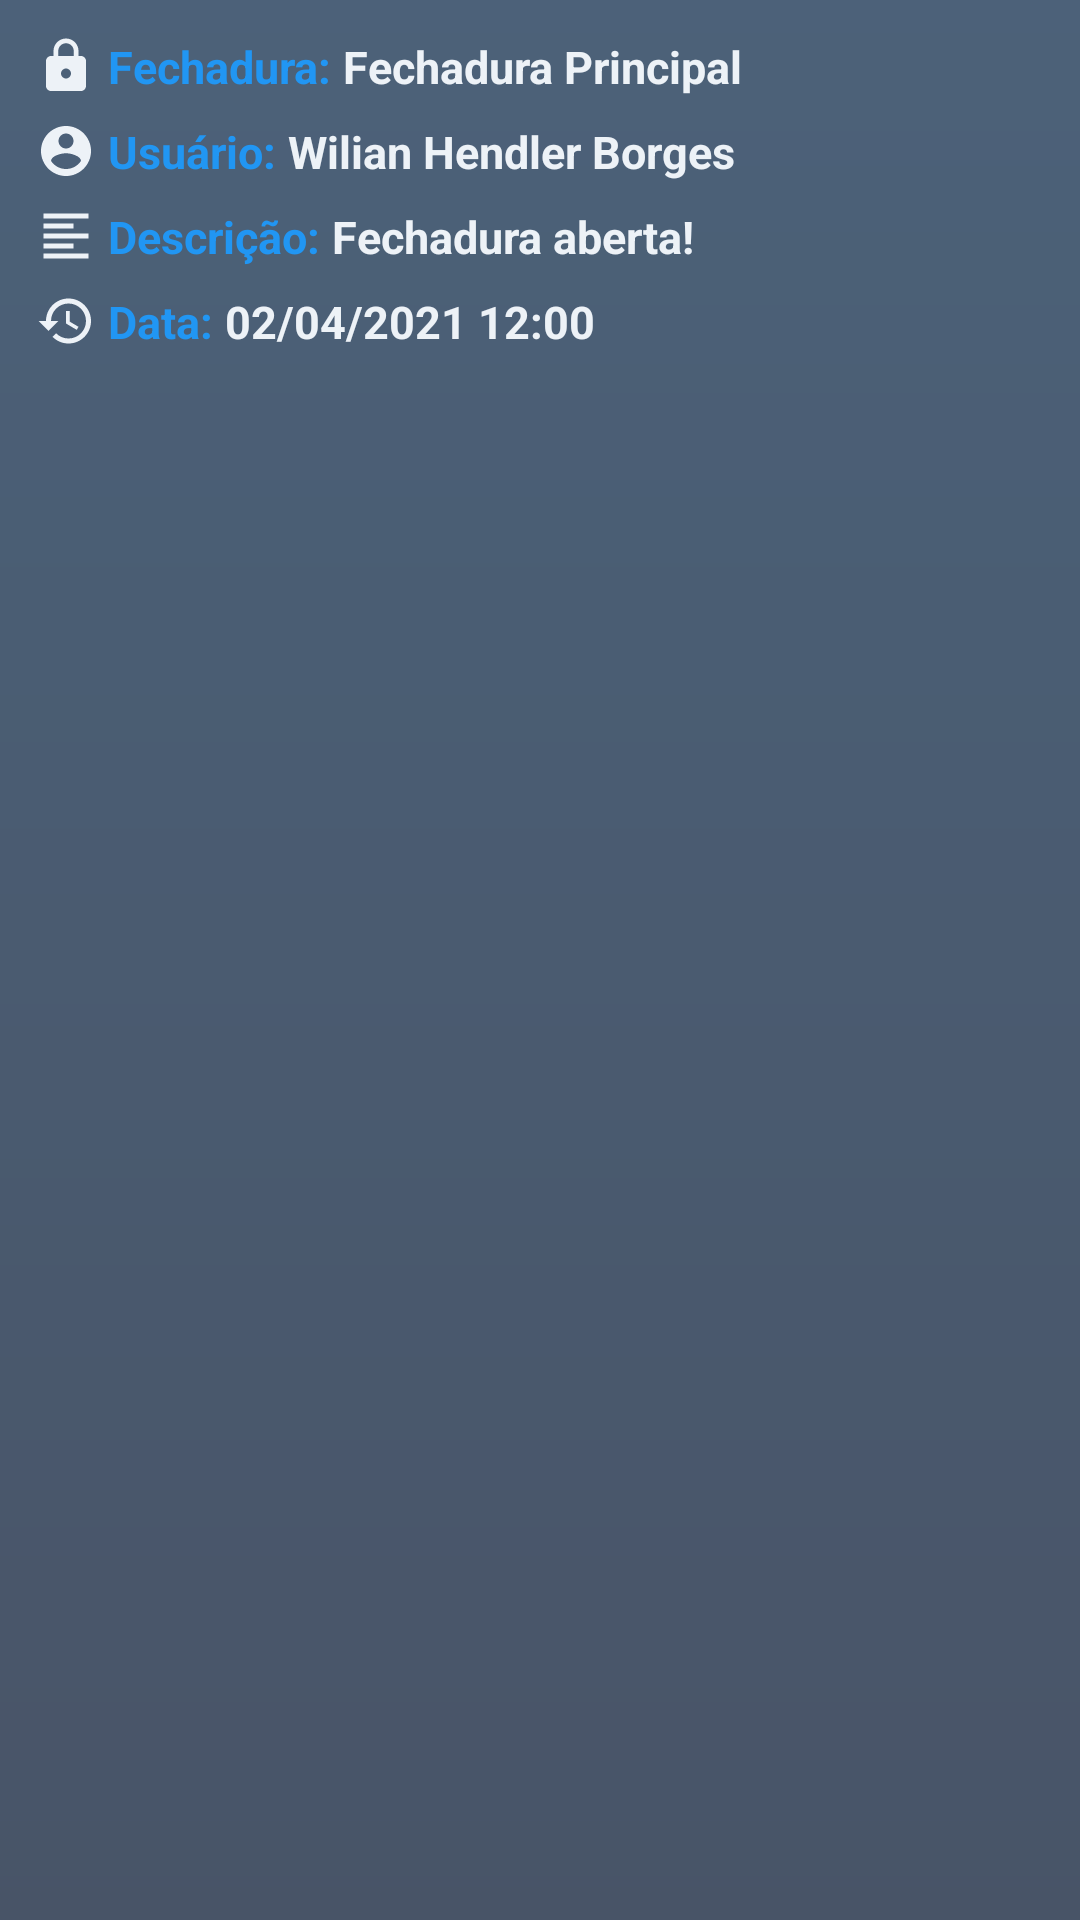

Here is an Android app screen rendered from its layout file. Give the layout XML and the strings, colors and styles it references.
<!-- AndroidManifest.xml: application theme Theme.WSLock -->
<!-- res/layout/lock_history_list_view_item.xml -->
<?xml version="1.0" encoding="utf-8"?>
<RelativeLayout xmlns:android="http://schemas.android.com/apk/res/android"
    android:id="@+id/lock_list_view_item_relative_layout"
    android:layout_width="match_parent"
    android:layout_height="wrap_content"
    android:background="@color/default_list_view_item_background_color"
    android:padding="12dp">

    <LinearLayout
        android:id="@+id/list_view_lock_name_layout"
        android:layout_width="match_parent"
        android:layout_height="wrap_content"
        android:layout_alignParentStart="true"
        android:gravity="center_vertical"
        android:orientation="horizontal">

        <ImageView
            android:layout_width="20dp"
            android:layout_height="20dp"
            android:src="@drawable/ic_baseline_lock_closed_24" />

        <TextView
            android:layout_width="wrap_content"
            android:layout_height="wrap_content"
            android:layout_marginStart="4dp"
            android:text="@string/lock_list_history_lock_description"
            android:textColor="@color/blue_500"
            android:textSize="15sp"
            android:textStyle="bold" />

        <TextView
            android:id="@+id/list_view_lock_name"
            android:layout_width="wrap_content"
            android:layout_height="wrap_content"
            android:layout_marginStart="4dp"
            android:text="Fechadura Principal"
            android:textColor="@color/gray_200"
            android:textSize="15sp"
            android:textStyle="bold" />

    </LinearLayout>

    <LinearLayout
        android:id="@+id/list_view_lock_username_layout"
        android:layout_width="match_parent"
        android:layout_height="wrap_content"
        android:layout_below="@id/list_view_lock_name_layout"
        android:layout_alignParentStart="true"
        android:layout_marginTop="8dp"
        android:gravity="center_vertical"
        android:orientation="horizontal">

        <ImageView
            android:layout_width="20dp"
            android:layout_height="20dp"
            android:src="@drawable/ic_baseline_account_circle_24" />

        <TextView
            android:layout_width="wrap_content"
            android:layout_height="wrap_content"
            android:layout_marginStart="4dp"
            android:text="@string/lock_list_history_username_description"
            android:textColor="@color/blue_500"
            android:textSize="15sp"
            android:textStyle="bold" />

        <TextView
            android:id="@+id/list_view_lock_history_username"
            android:layout_width="wrap_content"
            android:layout_height="wrap_content"
            android:layout_marginStart="4dp"
            android:text="Wilian Hendler Borges"
            android:textColor="@color/gray_200"
            android:textSize="15sp"
            android:textStyle="bold" />

    </LinearLayout>

    <LinearLayout
        android:id="@+id/list_view_lock_history_description_layout"
        android:layout_width="match_parent"
        android:layout_height="wrap_content"
        android:layout_below="@id/list_view_lock_username_layout"
        android:layout_alignParentStart="true"
        android:layout_marginTop="8dp"
        android:gravity="center_vertical"
        android:orientation="horizontal">

        <ImageView
            android:layout_width="20dp"
            android:layout_height="20dp"
            android:src="@drawable/ic_baseline_format_align_left_24" />

        <TextView
            android:layout_width="wrap_content"
            android:layout_height="wrap_content"
            android:layout_marginStart="4dp"
            android:text="@string/lock_list_history_description"
            android:textColor="@color/blue_500"
            android:textSize="15sp"
            android:textStyle="bold" />

        <TextView
            android:id="@+id/list_view_lock_history_description"
            android:layout_width="wrap_content"
            android:layout_height="wrap_content"
            android:layout_marginStart="4dp"
            android:text="Fechadura aberta!"
            android:textColor="@color/gray_200"
            android:textSize="15sp"
            android:textStyle="bold" />

    </LinearLayout>

    <LinearLayout
        android:layout_width="match_parent"
        android:layout_height="wrap_content"
        android:layout_below="@id/list_view_lock_history_description_layout"
        android:layout_alignParentStart="true"
        android:layout_marginTop="8dp"
        android:gravity="center_vertical"
        android:orientation="horizontal">

        <ImageView
            android:layout_width="20dp"
            android:layout_height="20dp"
            android:src="@drawable/ic_baseline_history_24" />

        <TextView
            android:layout_width="wrap_content"
            android:layout_height="wrap_content"
            android:layout_marginStart="4dp"
            android:text="@string/lock_list_history_created_at"
            android:textColor="@color/blue_500"
            android:textSize="15sp"
            android:textStyle="bold" />

        <TextView
            android:id="@+id/list_view_lock_history_created_at"
            android:layout_width="wrap_content"
            android:layout_height="wrap_content"
            android:layout_marginStart="4dp"
            android:text="02/04/2021 12:00"
            android:textColor="@color/gray_200"
            android:textSize="15sp"
            android:textStyle="bold" />

    </LinearLayout>


</RelativeLayout>
<!-- resources referenced by this layout -->
<resources>
  <color name="blue_500">#2196F3</color>
  <color name="default_list_view_item_background_color">#66718096</color>
  <color name="gray_200">#edf2f7</color>
  <!-- drawable ic_baseline_account_circle_24 (drawable) -->
  <vector android:height="24dp" android:tint="#EDF2F7"
      android:viewportHeight="24" android:viewportWidth="24"
      android:width="24dp" xmlns:android="http://schemas.android.com/apk/res/android">
      <path android:fillColor="@android:color/white" android:pathData="M12,2C6.48,2 2,6.48 2,12s4.48,10 10,10 10,-4.48 10,-10S17.52,2 12,2zM12,5c1.66,0 3,1.34 3,3s-1.34,3 -3,3 -3,-1.34 -3,-3 1.34,-3 3,-3zM12,19.2c-2.5,0 -4.71,-1.28 -6,-3.22 0.03,-1.99 4,-3.08 6,-3.08 1.99,0 5.97,1.09 6,3.08 -1.29,1.94 -3.5,3.22 -6,3.22z"/>
  </vector>
  <!-- drawable ic_baseline_format_align_left_24 (drawable) -->
  <vector android:autoMirrored="true" android:height="24dp"
      android:tint="#EDF2F7" android:viewportHeight="24"
      android:viewportWidth="24" android:width="24dp" xmlns:android="http://schemas.android.com/apk/res/android">
      <path android:fillColor="@android:color/white" android:pathData="M15,15L3,15v2h12v-2zM15,7L3,7v2h12L15,7zM3,13h18v-2L3,11v2zM3,21h18v-2L3,19v2zM3,3v2h18L21,3L3,3z"/>
  </vector>
  <string name="lock_list_history_created_at">Data:</string>
  <string name="lock_list_history_description">Descrição:</string>
  <string name="lock_list_history_lock_description">Fechadura:</string>
  <string name="lock_list_history_username_description">Usuário:</string>
  <color name="white">#FFFFFFFF</color>
  <color name="gray_800">#2d3748</color>
  <color name="color_accent">#A33838</color>
  <color name="text_color">#edf2f7</color>
  <color name="hint_color">#E5E9ED</color>
  <color name="text_color_primary">#edf2f7</color>
  <color name="teal_200">#FF03DAC5</color>
  <color name="teal_700">#FF018786</color>
  <color name="black">#FF000000</color>
  <!-- drawable default_background_scheme (drawable) -->
  <?xml version="1.0" encoding="utf-8"?>
  <shape xmlns:android="http://schemas.android.com/apk/res/android"
      android:shape="rectangle">
      <gradient
          android:endColor="#334D65"
          android:startColor="#2d3748"
          android:angle="90">
      </gradient>
  </shape>
  <style name="Widget.App.BottomNavigationView" parent="Widget.MaterialComponents.BottomNavigationView.Colored">
          <item name="materialThemeOverlay">@style/ThemeOverlay.App.BottomNavigationView</item>
      </style>
  <style name="Widget.App.FloatingActionButton" parent="Widget.MaterialComponents.FloatingActionButton">
          <item name="materialThemeOverlay">@style/ThemeOverlay.App.FloatingActionButton</item>
      </style>
  <style name="MyActionBar.MenuTextStyle" parent="">
          <item name="android:textColor">@color/white</item>
          <item name="android:textStyle">bold</item>
          <item name="android:textSize">16sp</item>
      </style>
  <style name="OverflowMenu" parent="Widget.AppCompat.PopupMenu.Overflow">
          <item name="android:windowDisablePreview">true</item>
          <item name="overlapAnchor">false</item>
          <item name="android:dropDownVerticalOffset">5.0dp</item>
      </style>
  <style name="ThemeOverlay.App.BottomNavigationView" parent="">
          <item name="colorPrimary">#334D65</item>
          <item name="colorOnPrimary">@color/gray_200</item>
      </style>
  <style name="ThemeOverlay.App.FloatingActionButton" parent="">
          <item name="colorSecondary">#334D65</item>
          <item name="colorOnSecondary">@color/gray_200</item>
          <item name="colorOnSurface">@color/gray_200</item>
      </style>
</resources>
